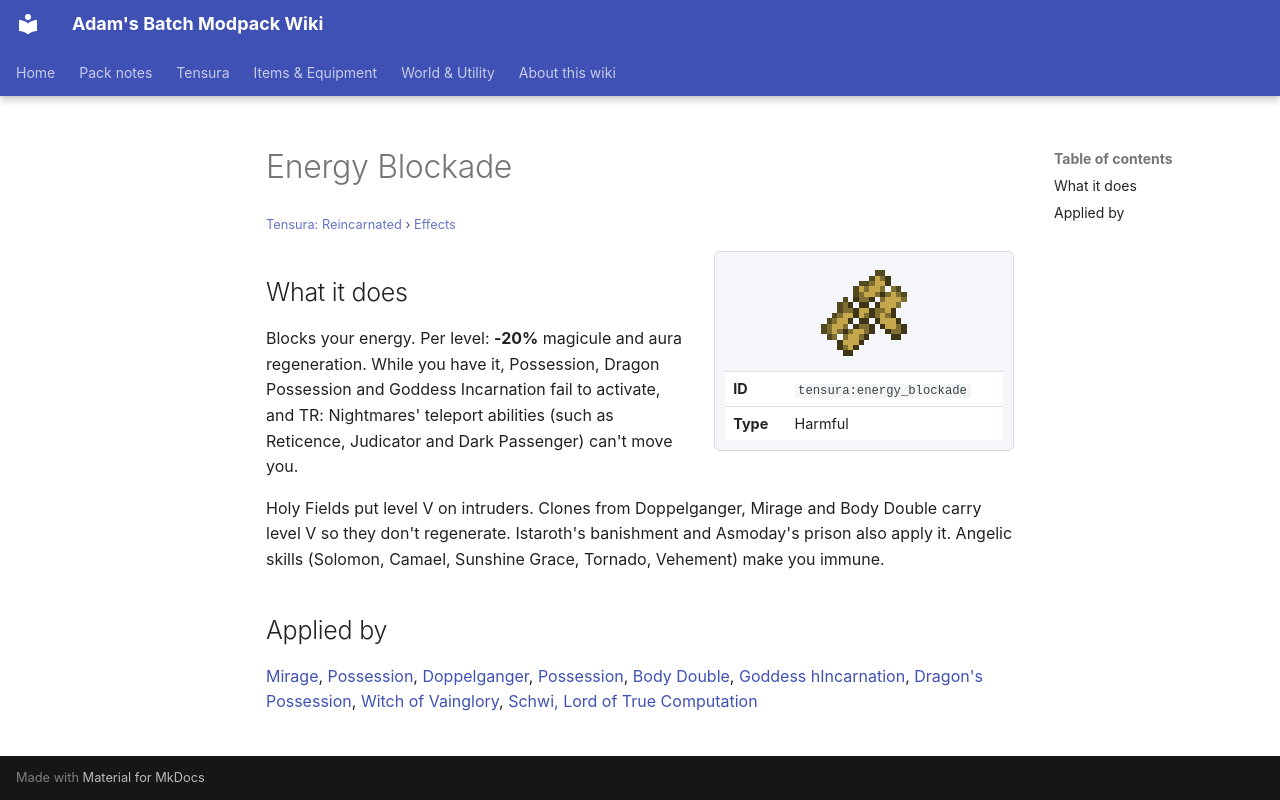

repository: Proteus-Nell/Adams-Batch-MC-Modpack-Wiki · page: tensura-reincarnated/effects/energy-blockade/index.html · generator: mkdocs

# Energy Blockade

<small>[Tensura: Reincarnated](../index.md) &rsaquo; [Effects](index.md)</small>

<div class="infobox" markdown>

![Energy Blockade](../../assets/icons/tensura/effect/energy_blockade.png)

| | |
|---|---|
| **ID** | `tensura:energy_blockade` |
| **Type** | Harmful |

</div>

## What it does

Blocks your energy. Per level: **-20%** magicule and aura regeneration. While you have it, Possession, Dragon Possession and Goddess Incarnation fail to activate, and TR: Nightmares' teleport abilities (such as Reticence, Judicator and Dark Passenger) can't move you.

Holy Fields put level V on intruders. Clones from Doppelganger, Mirage and Body Double carry level V so they don't regenerate. Istaroth's banishment and Asmoday's prison also apply it. Angelic skills (Solomon, Camael, Sunshine Grace, Tornado, Vehement) make you immune.

## Applied by

[Mirage](../abilities/aspectual-magic/mirage.md), [Possession](../abilities/aspectual-magic/possession-magic.md), [Doppelganger](../abilities/aspectual-magic/doppelganger.md), [Possession](../abilities/intrinsic-skills/possession.md), [Body Double](../abilities/extra-skills/body-double.md), [Goddess hIncarnation](../../tr-nightmares/abilities/intrinsic-skills/goddess-incarnation.md), [Dragon's Possession](../../tr-nightmares/abilities/intrinsic-skills/dragon-possession.md), [Witch of Vainglory](../../tensura-more-skills/abilities/ultimate-skills/witch-of-vainglory.md), [Schwi, Lord of True Computation](../../tensura-more-skills/abilities/ultimate-skills/schwi-ex-machina.md)
